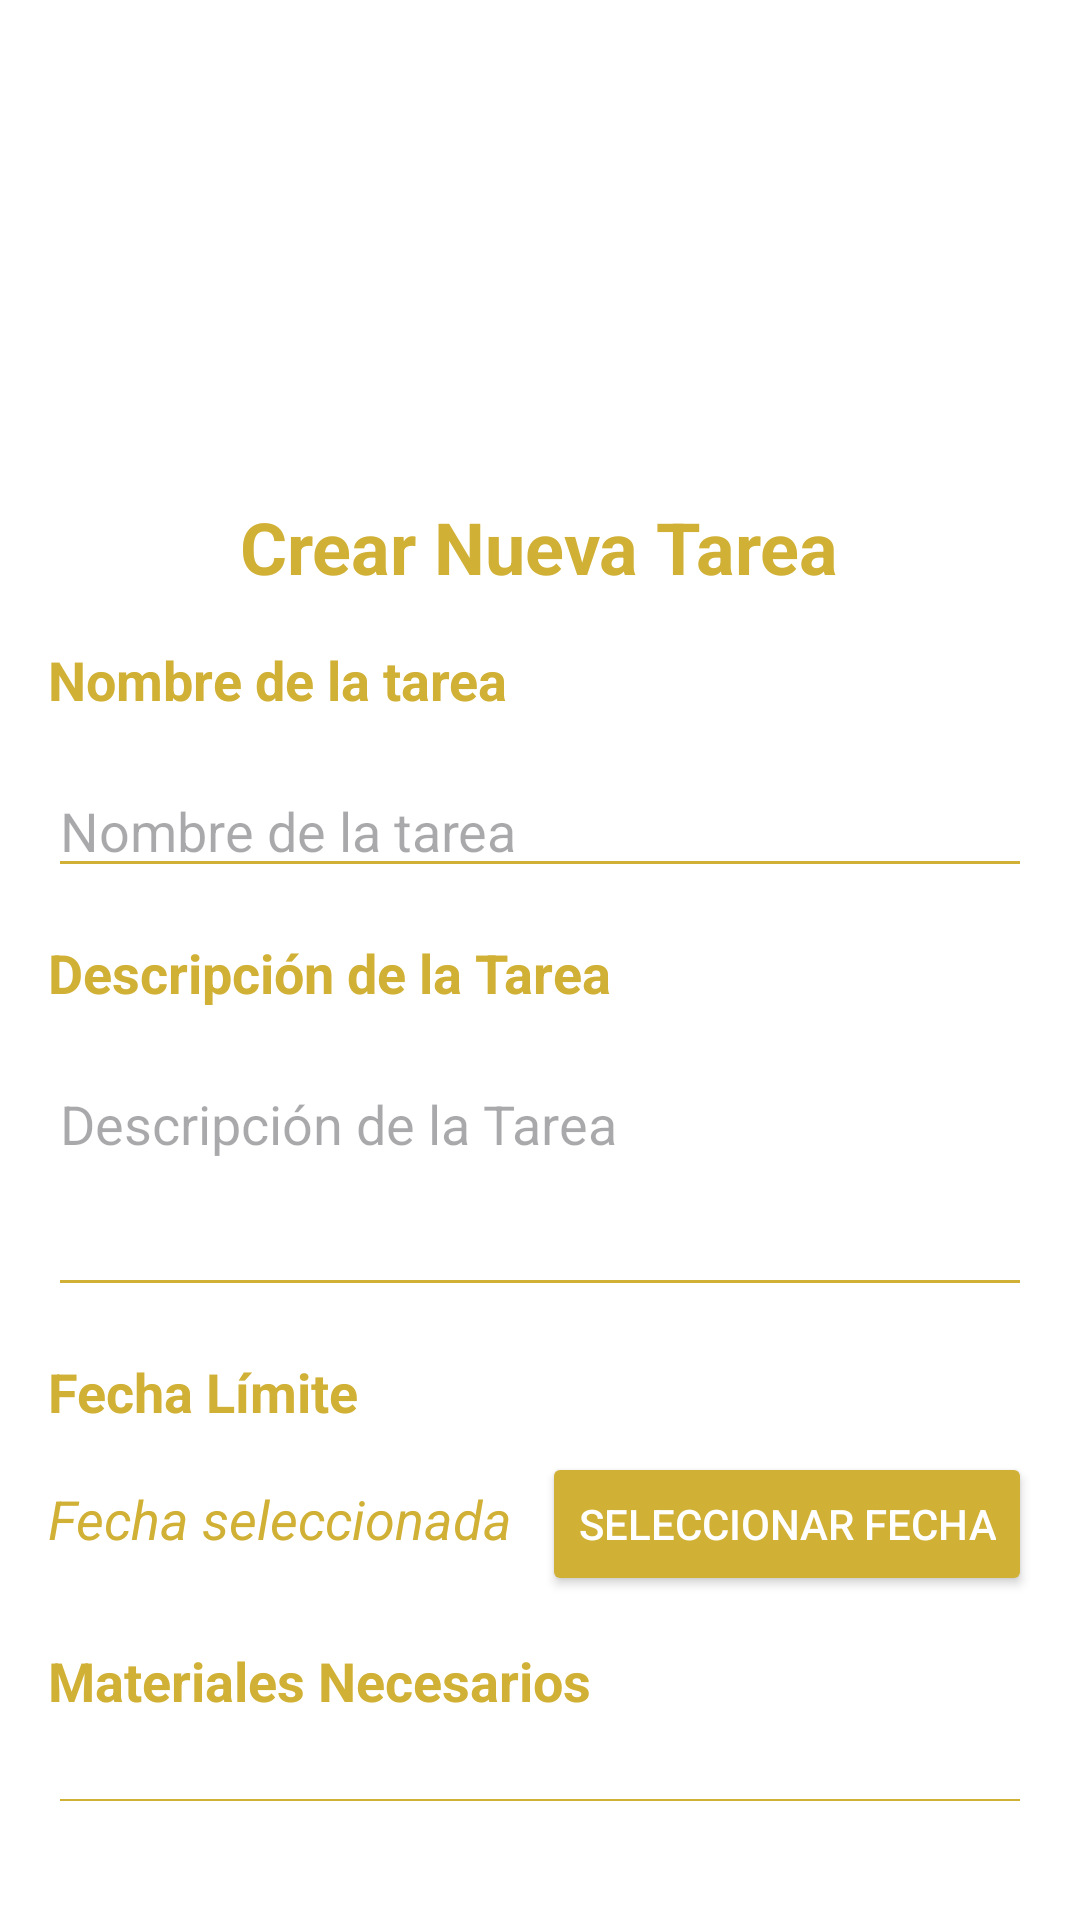

Here is an Android app screen rendered from its layout file. Give the layout XML and the strings, colors and styles it references.
<!-- AndroidManifest.xml: application theme Theme.Actividad1 -->
<!-- res/layout/activity_create_task.xml -->
<?xml version="1.0" encoding="utf-8"?>
<LinearLayout xmlns:android="http://schemas.android.com/apk/res/android"
    android:layout_width="match_parent"
    android:layout_height="match_parent"
    android:orientation="vertical"
    android:padding="16dp"
    android:background="@color/blanco">

    <LinearLayout
        android:layout_width="match_parent"
        android:layout_height="wrap_content"
        android:orientation="vertical"
        android:gravity="center_horizontal">

        <ImageView
            android:id="@+id/taskImageView"
            android:layout_width="150dp"
            android:layout_height="150dp"
            android:scaleType="centerCrop"
            android:src="@drawable/nueva_tarea" />

        <TextView
            android:id="@+id/titleTextView"
            android:layout_width="wrap_content"
            android:layout_height="wrap_content"
            android:text="@string/crear_nueva_tarea"
            android:textSize="24sp"
            android:textStyle="bold"
            android:layout_marginBottom="16dp"
            android:textColor="@color/amarillo" />
    </LinearLayout>

    <TextView
        android:id="@+id/nameTareaTextView"
        android:layout_width="wrap_content"
        android:layout_height="wrap_content"
        android:text="@string/name_tarea"
        android:textColor="@color/amarillo"
        android:textSize="18sp"
        android:textStyle="bold"
        android:layout_marginBottom="16dp" />

    <EditText
        android:id="@+id/editTextTaskName"
        android:layout_width="match_parent"
        android:layout_height="wrap_content"
        android:hint="@string/name_tarea"
        android:inputType="text"
        android:layout_marginBottom="16dp"
        android:textColor="@color/amarillo"
        android:backgroundTint="@color/amarillo"
        style="@style/CustomEditTextStyle"/>

    <TextView
        android:id="@+id/descripcionTareaTextView"
        android:layout_width="wrap_content"
        android:layout_height="wrap_content"
        android:text="@string/descripcion_tarea"
        android:textColor="@color/amarillo"
        android:textSize="18sp"
        android:textStyle="bold"
        android:layout_marginBottom="16dp" />

    <EditText
        android:id="@+id/editTextTaskDescription"
        android:layout_width="match_parent"
        android:layout_height="wrap_content"
        android:hint="@string/descripcion_tarea"
        android:inputType="textMultiLine"
        android:minLines="3"
        android:gravity="top"
        android:layout_marginBottom="16dp"
        android:textColor="@color/amarillo"
        android:backgroundTint="@color/amarillo"
        style="@style/CustomEditTextStyle"/>

    <TextView
        android:id="@+id/textViewDeadline"
        android:layout_width="match_parent"
        android:layout_height="wrap_content"
        android:text="@string/fecha_limite"
        android:textSize="18sp"
        android:textStyle="bold"
        android:layout_marginBottom="8dp"
        android:textColor="@color/amarillo" />

    <LinearLayout
        android:layout_width="match_parent"
        android:layout_height="wrap_content"
        android:orientation="horizontal"
        android:layout_marginBottom="16dp">

        <TextView
            android:id="@+id/textViewSelectedDate"
            android:layout_width="0dp"
            android:layout_height="wrap_content"
            android:layout_weight="1"
            android:text="@string/fecha_seleccionada"
            android:textStyle="italic"
            android:textSize="18sp"
            android:textColor="@color/amarillo"/>

        <Button
            android:id="@+id/buttonSelectDate"
            android:layout_width="wrap_content"
            android:layout_height="wrap_content"
            android:text="@string/seleccionar_fecha"
            android:textColor="@color/blanco"
            android:backgroundTint="@color/amarillo" />
    </LinearLayout>

    <TextView
        android:id="@+id/materialesTareaTextView"
        android:layout_width="wrap_content"
        android:layout_height="wrap_content"
        android:text="@string/materiales_necesarios"
        android:textColor="@color/amarillo"
        android:textSize="18sp"
        android:textStyle="bold"
        android:layout_marginBottom="16dp" />

    <EditText
        android:id="@+id/editTextMaterials"
        android:layout_width="match_parent"
        android:layout_height="wrap_content"
        android:hint="@string/materiales_necesarios"
        android:inputType="text"
        android:layout_marginBottom="16dp"
        android:textColor="@color/amarillo"
        android:backgroundTint="@color/amarillo"
        style="@style/CustomEditTextStyle" />

    <TextView
        android:id="@+id/familyMemberTextView"
        android:layout_width="wrap_content"
        android:layout_height="wrap_content"
        android:text="@string/familiar"
        android:textColor="@color/amarillo"
        android:textSize="18sp"
        android:textStyle="bold"
        android:layout_marginBottom="16dp" />

    <Spinner
        android:id="@+id/spinnerFamilyMember"
        android:layout_width="match_parent"
        android:layout_height="wrap_content"
        android:layout_marginBottom="16dp"
        android:textColor="@color/amarillo"

        android:backgroundTint="@color/amarillo"
        android:popupBackground="@color/amarillo"
        android:padding="5dp"/>

    <LinearLayout
        android:layout_width="match_parent"
        android:layout_height="wrap_content"
        android:orientation="horizontal">

        <Button
            android:id="@+id/backButton"
            android:layout_width="wrap_content"
            android:layout_height="wrap_content"
            android:text="@string/atras"
            android:textColor="@color/blanco"
            android:layout_weight="1"
            android:layout_marginEnd="8dp"
            android:layout_marginTop="16dp"
            android:backgroundTint="@color/amarillo"/>

        <Button
            android:id="@+id/buttonCreateTask"
            android:layout_width="wrap_content"
            android:layout_height="wrap_content"
            android:text="@string/crear_tarea"
            android:textColor="@color/blanco"
            android:layout_weight="1"
            android:layout_marginTop="16dp"
            android:backgroundTint="@color/amarillo" />

    </LinearLayout>
</LinearLayout>
<!-- resources referenced by this layout -->
<resources>
  <color name="amarillo">#D1B036</color>
  <color name="blanco">#FFFFFFFF</color>
  <string name="atras">Atrás</string>
  <string name="crear_nueva_tarea">Crear Nueva Tarea</string>
  <string name="crear_tarea">Crear Tarea</string>
  <string name="descripcion_tarea">Descripción de la Tarea</string>
  <string name="familiar">Familiar</string>
  <string name="fecha_limite">Fecha Límite</string>
  <string name="fecha_seleccionada">Fecha seleccionada</string>
  <string name="materiales_necesarios">Materiales Necesarios</string>
  <string name="name_tarea">Nombre de la tarea</string>
  <string name="seleccionar_fecha">Seleccionar Fecha</string>
  <style name="Theme.Actividad1" parent="Base.Theme.Actividad1" />
  <style name="Base.Theme.Actividad1" parent="Theme.Material3.DayNight.NoActionBar">
          
          
          <item name="android:colorButtonNormal">@color/verde</item>
      </style>
  <color name="verde">#499349</color>
</resources>
